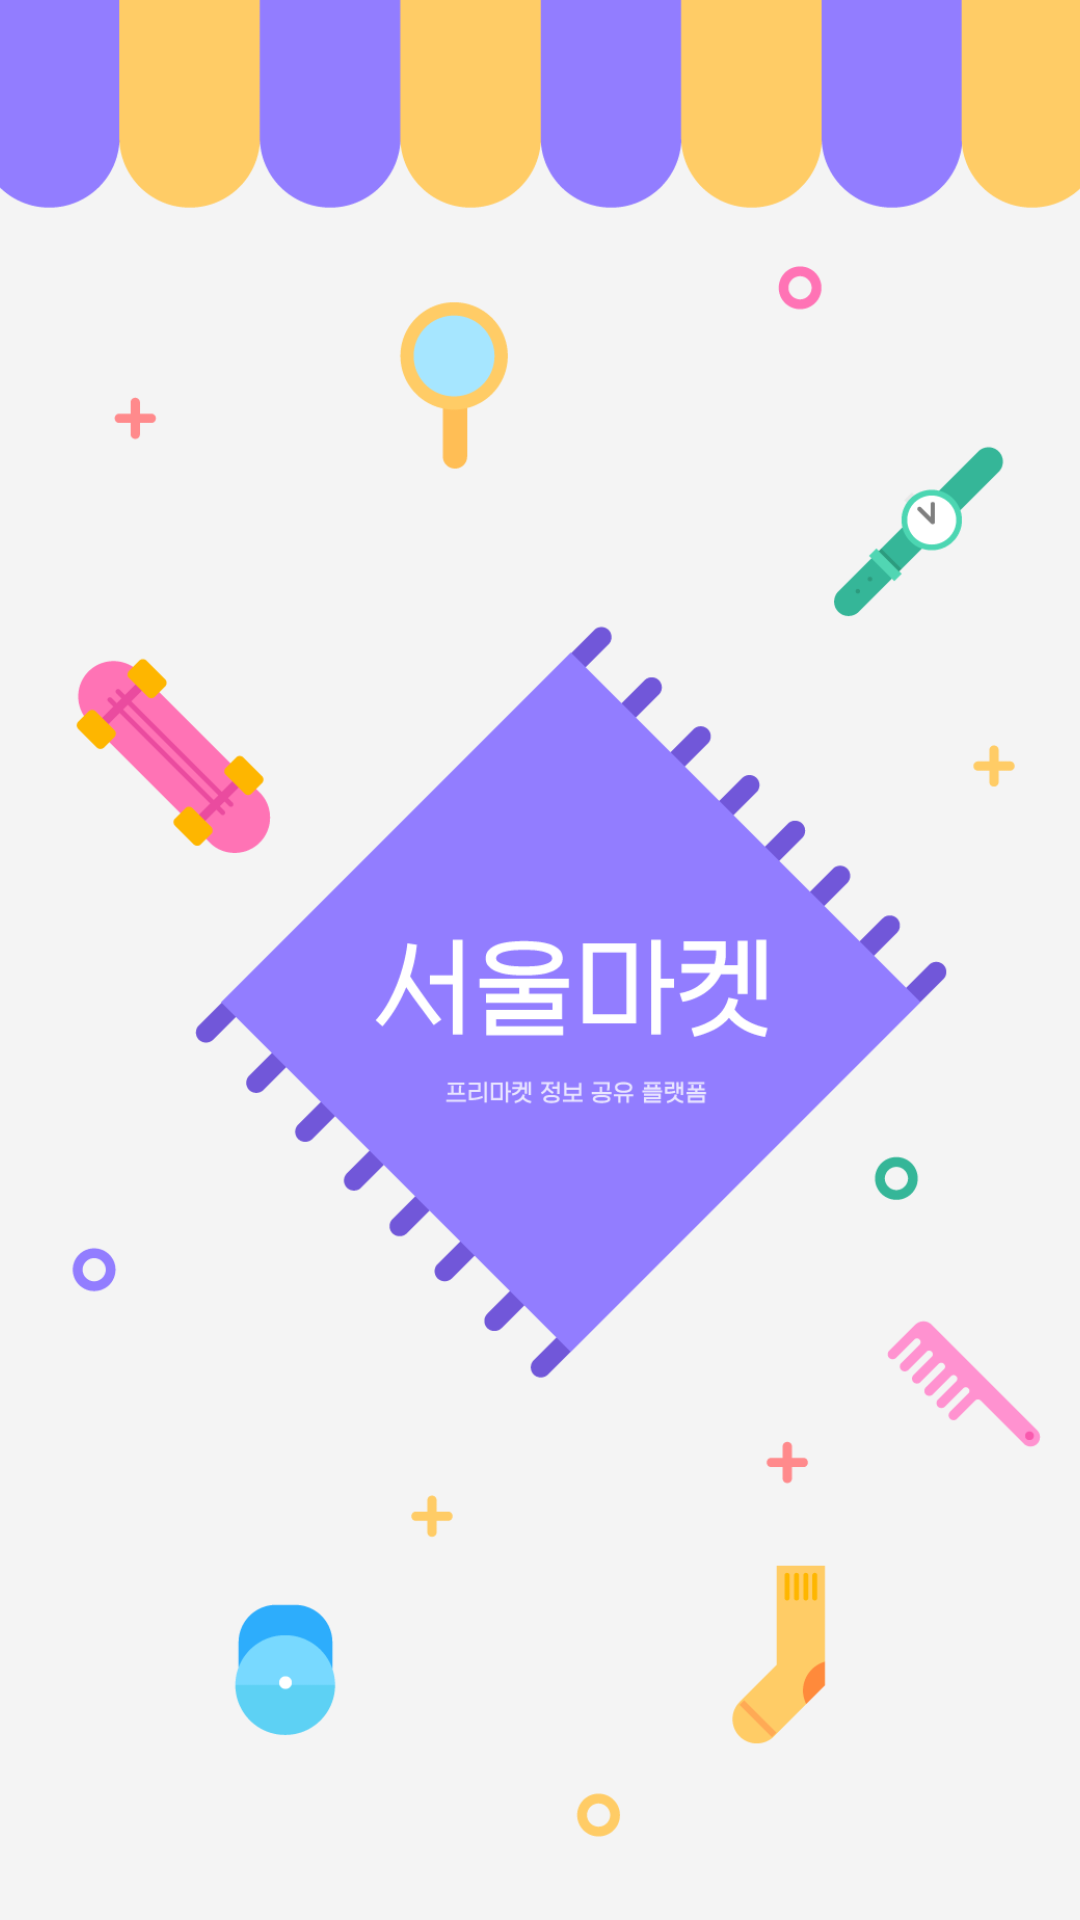

Reconstruct the res/layout file that produces this screen, plus the resources it refers to.
<!-- AndroidManifest.xml: application theme AppTheme -->
<!-- res/layout/activity_splash_acitivty.xml -->
<?xml version="1.0" encoding="utf-8"?>
<LinearLayout
    xmlns:android="http://schemas.android.com/apk/res/android"
    xmlns:tools="http://schemas.android.com/tools"
    android:layout_width="match_parent"
    android:layout_height="match_parent"
    tools:context=".splash.view.SplashAcitivty"
    android:gravity="top|center">

    <ImageView
        android:layout_gravity="center"
        android:id="@+id/rogo"
        android:layout_width="match_parent"
        android:layout_height="match_parent"
        android:scaleType="centerCrop"
        android:src="@drawable/ic_splash"/>

</LinearLayout>
<!-- resources referenced by this layout -->
<resources>
  <!-- drawable ic_splash: png bitmap (drawable-hdpi, 23359 bytes) -->
  <style name="AppTheme" parent="Theme.AppCompat.Light.DarkActionBar">
          
  
          <item name="colorPrimary">@color/colorPrimary</item>
          <item name="colorPrimaryDark">@color/colorPrimaryDark</item>
          <item name="colorAccent">@color/colorAccent</item>
  
      </style>
  <color name="colorPrimary">#3F51B5</color>
  <color name="colorPrimaryDark">#303F9F</color>
  <color name="colorAccent">#FF4081</color>
</resources>
